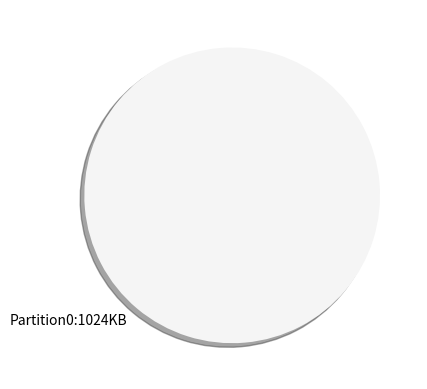

This figure's Python source: (Note: this script raises an exception after producing the figure.)
# conding = utf - 8
import matplotlib.pyplot as plt


def distribution(ls, need):
    key = 0
    for i in range(len(ls)):
        if ls[i][0] > need > int(ls[i][0] / 2) and ls[i][1] == 0:
            ls[i][1] = 1  # 1为已分配绿色 0为未分配蓝色
            return ls
    if len(ls) == 1:
        while True:
            if need > int(ls[key][0] / 2) and ls[key][1] == 0:
                ls[key][1] = 1
                break
            else:
                if int(ls[key][0] / 2) == 64:
                    ls.append([])
                    ls[-1].append(int(ls[key][0] / 2))
                    ls[-1].append(1)
                    ls[key][0] = int(ls[key][0] / 2)
                    break
                ls.append([])
                ls[-1].append(int(ls[key][0] / 2))
                ls[-1].append(0)
                ls[key][0] = int(ls[key][0] / 2)
            key += 1
        return ls
    else:
        t = 1025
        for i in range(len(ls)):
            if t > ls[i][0] > need and ls[i][1] != 1:
                t = ls[i][0]
                f = i
        if ls[f][0] == 64:
            ls[f][1] = 1
            return ls
        while True:
            ls.insert(f + 1, [])
            ls[f + 1].append(int(ls[f][0] / 2))
            ls[f + 1].append(0)
            ls[f][0] = int(ls[f][0] / 2)
            if ls[f + 1][0] >= need > int(ls[f + 1][0] / 2):
                ls[f + 1][1] = 1
                return ls
            f += 1
            if ls[f][0] == 64:
                ls[f][1] = 1
                return ls


def recovery(ls, number):
    ls[number][1] = 0
    flag = 0
    for i in range(len(ls)):
        if ls[i][1] != 0:
            flag = 1
    if flag == 0:
        ls = [[1024, 0]]
        return ls
    while True:
        if number < len(ls) - 1:
            if ls[number - 1][1] == 0 and ls[number - 1][0] == ls[number][0]:
                ls[number - 1][0] = ls[number - 1][0] * 2
                del ls[number]
                number -= 1
            elif ls[number + 1][1] == 0 and ls[number + 1][0] == ls[number][0]:
                ls[number][0] = ls[number][0] * 2
                del ls[number + 1]
            else:
                break
        else:
            if ls[number - 1][1] == 0 and ls[number - 1][0] == ls[number][0]:
                ls[number - 1][0] = ls[number - 1][0] * 2
                del ls[number]
                number -= 1
            else:
                break
    return ls


ls = [[1024, 0]]
if __name__ == '__main__':
    while True:
        explode = [0.01 for i in range(len(ls))]
        labels = []
        for i in range(len(ls)):
            labels.append('Partition' + str(i) + ':' + str(ls[i][0]) + 'KB')
        t = []
        colors = []
        size = []
        for i in range(len(ls)):
            size.append(str(int(ls[i][0])))
            if ls[i][1] == 1:
                colors.append('lightgreen')
            else:
                colors.append('whitesmoke')
            t.append(ls[i][0])
        plt.pie(size, labels=labels, colors=colors, explode=explode, pctdistance=0.5, shadow=True,
                startangle=50, labeldistance=1.1)
        plt.show()
        while True:
            try:
                choice = int(input("输入1为分配，2为回收:"))
                if choice == 1 or choice == 2:
                    break
                else:
                    raise IOError
            except IOError:
                print("输入有误重新输入！！！")
        if choice == 1:
            need = int(input("请输入要分配内存的大小："))
            ls = distribution(ls, need)
        elif choice == 2:
            recover = int(input("请输入要回收的分区："))
            ls = recovery(ls, recover)